4-way image classification set "KACD3" from GitHub (mao12x/Fuzzy_Vgg); label vocabulary: mild demented, moderate demented, non demented, very mild demented.

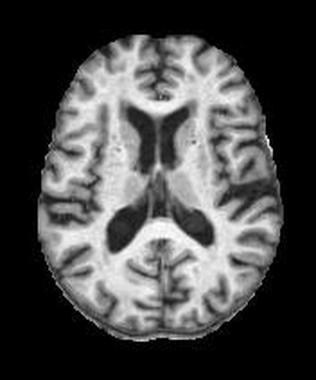
Label: mild demented

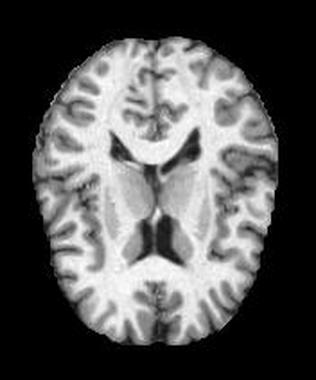
Label: non demented

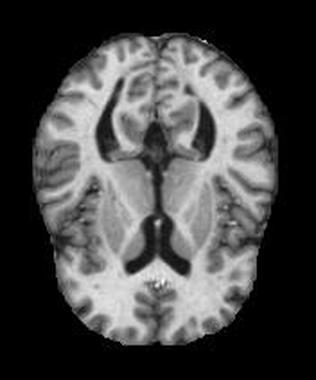
Label: very mild demented

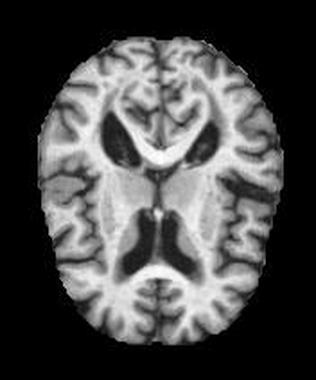
Label: mild demented

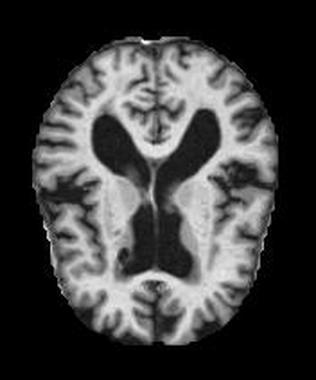
Label: non demented
